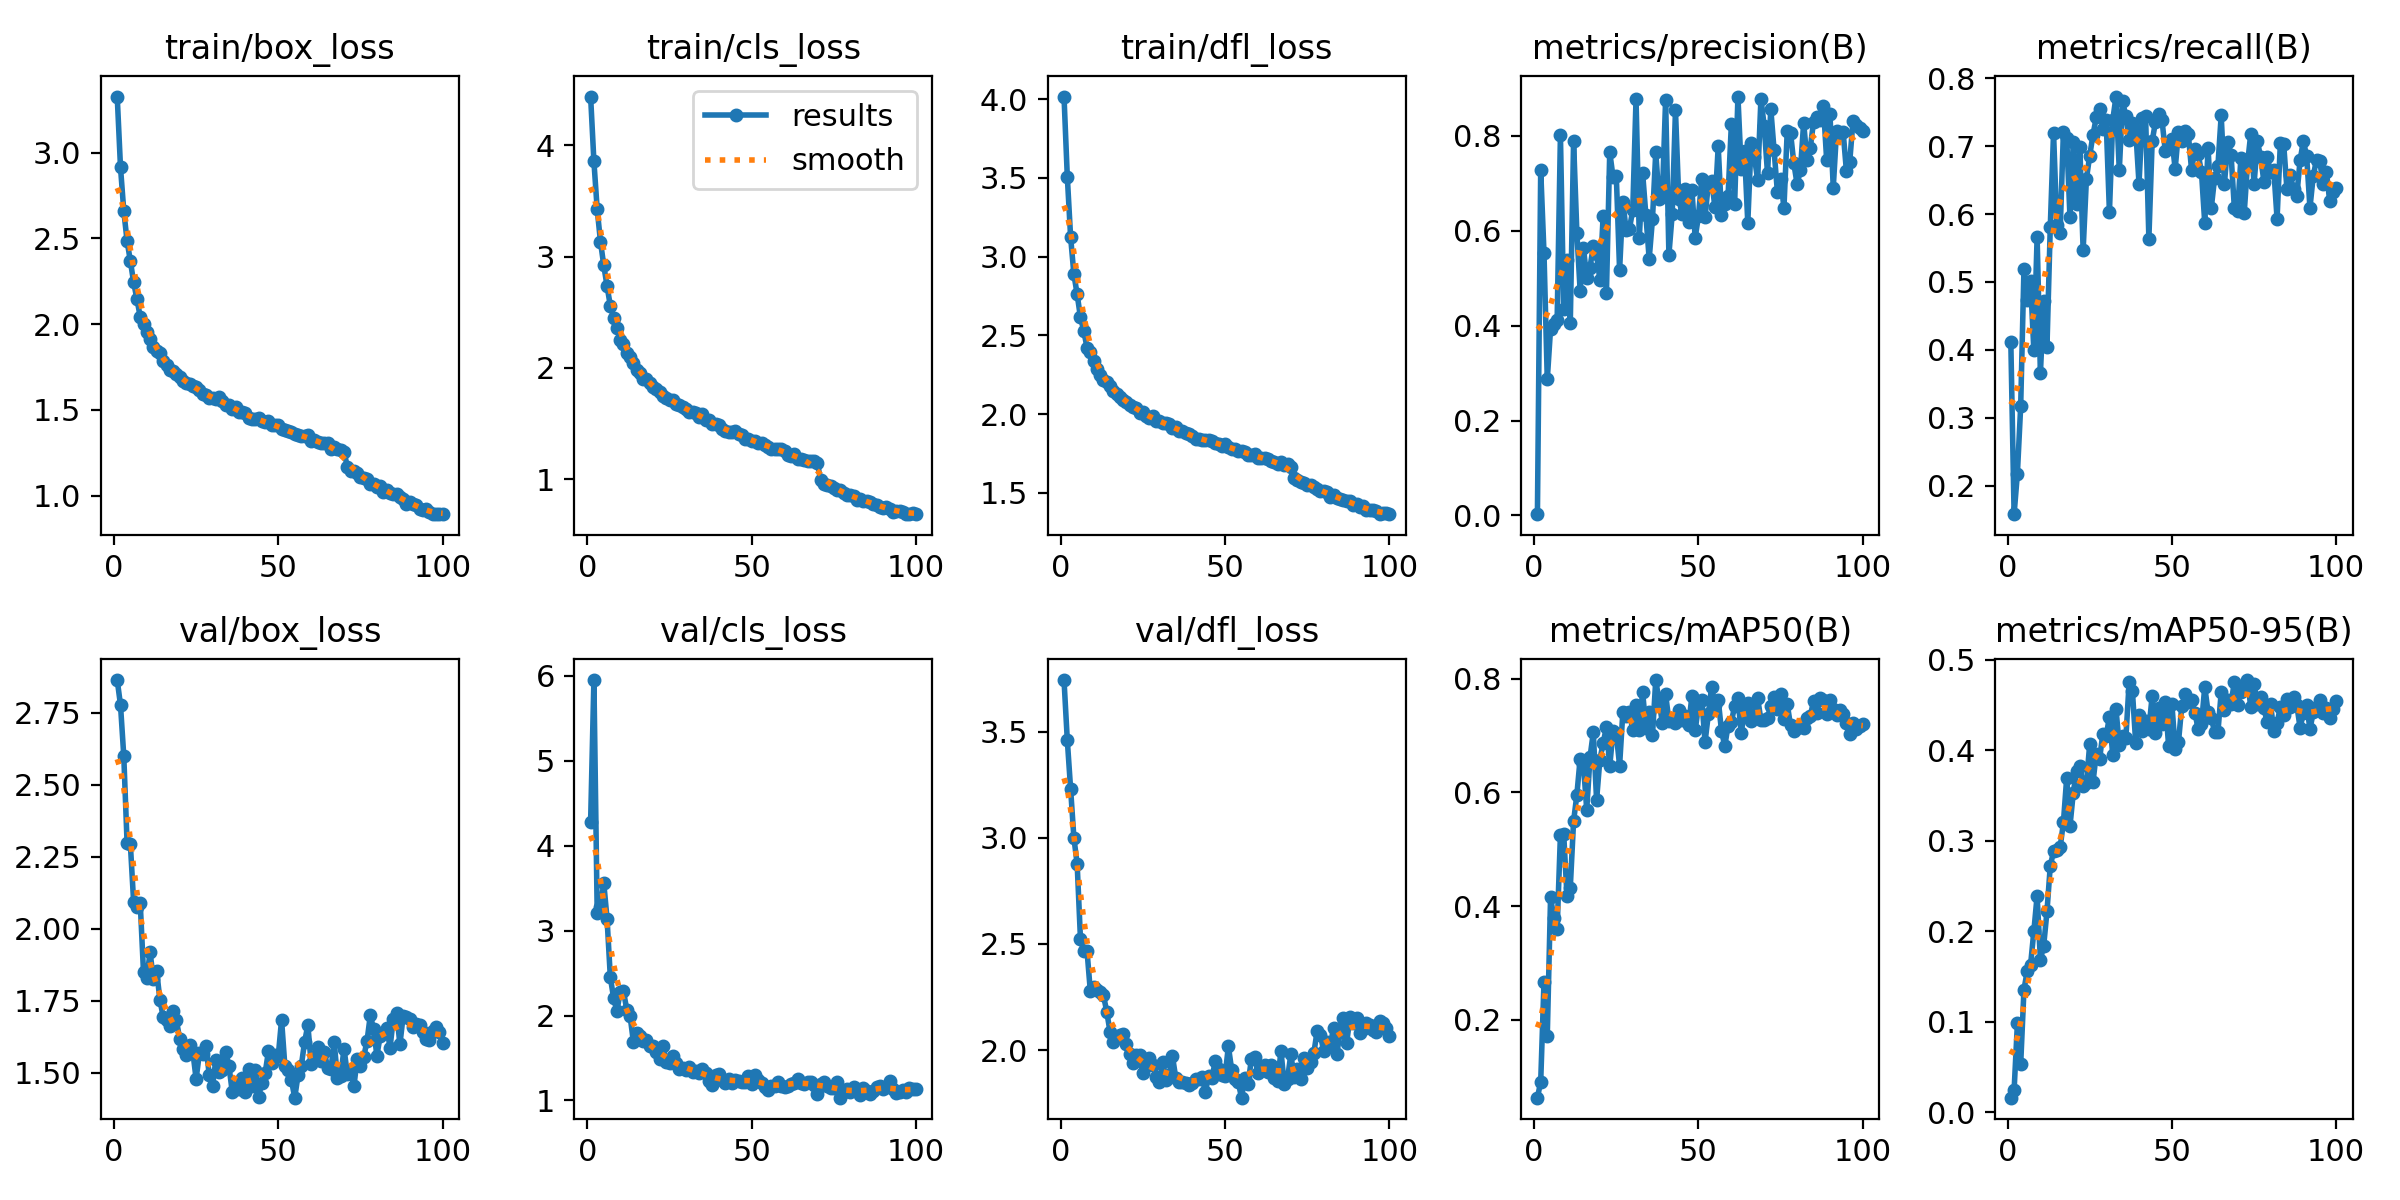

The file beside this chart, header and first rows:
epoch, time, train/box_loss, train/cls_loss, train/dfl_loss, metrics/precision(B), metrics/recall(B), metrics/mAP50(B), metrics/mAP50-95(B), val/box_loss, val/cls_loss, val/dfl_loss, lr/pg0, lr/pg1, lr/pg2
1, 45.82, 3.326, 4.438, 4.016, 0.00266, 0.4123, 0.06351, 0.01588, 2.864, 4.282, 3.743, 0.0001982, 0.0001982, 0.0001982
2, 86.83, 2.913, 3.856, 3.508, 0.7282, 0.1581, 0.09143, 0.02405, 2.777, 5.952, 3.46, 0.0003943, 0.0003943, 0.0003943
3, 128.4, 2.659, 3.426, 3.126, 0.5531, 0.218, 0.2666, 0.09792, 2.599, 3.209, 3.232, 0.0005864, 0.0005864, 0.0005864
4, 169.7, 2.484, 3.134, 2.889, 0.2868, 0.3167, 0.1721, 0.05266, 2.299, 3.279, 3.001, 0.0007745, 0.0007745, 0.0007745
5, 210.4, 2.367, 2.922, 2.76, 0.3937, 0.5196, 0.4157, 0.1354, 2.293, 3.562, 2.876, 0.0009587, 0.0009587, 0.0009587
6, 251.1, 2.243, 2.735, 2.614, 0.4028, 0.4732, 0.3792, 0.156, 2.091, 3.141, 2.525, 0.0009505, 0.0009505, 0.0009505
7, 294.1, 2.145, 2.558, 2.53, 0.4109, 0.5009, 0.3594, 0.1624, 2.074, 2.45, 2.465, 0.0009406, 0.0009406, 0.0009406
8, 334.9, 2.042, 2.451, 2.422, 0.8016, 0.4001, 0.5253, 0.1997, 2.089, 2.206, 2.467, 0.0009307, 0.0009307, 0.0009307
9, 376.3, 1.999, 2.357, 2.392, 0.4353, 0.5658, 0.5263, 0.239, 1.848, 2.051, 2.279, 0.0009208, 0.0009208, 0.0009208
10, 417.1, 1.956, 2.25, 2.336, 0.5379, 0.3655, 0.4174, 0.1685, 1.829, 2.279, 2.296, 0.0009109, 0.0009109, 0.0009109
11, 457.7, 1.911, 2.213, 2.287, 0.4056, 0.4715, 0.4327, 0.184, 1.919, 2.285, 2.281, 0.000901, 0.000901, 0.000901
12, 500.1, 1.867, 2.132, 2.249, 0.7887, 0.4047, 0.5491, 0.2219, 1.824, 2.069, 2.275, 0.0008911, 0.0008911, 0.0008911
13, 540.7, 1.844, 2.097, 2.22, 0.5962, 0.5806, 0.5956, 0.272, 1.852, 1.997, 2.258, 0.0008812, 0.0008812, 0.0008812
14, 581.4, 1.831, 2.041, 2.204, 0.4735, 0.7198, 0.6592, 0.2883, 1.753, 1.694, 2.181, 0.0008713, 0.0008713, 0.0008713
15, 622.9, 1.784, 1.986, 2.18, 0.5646, 0.5835, 0.6491, 0.2896, 1.692, 1.798, 2.086, 0.0008614, 0.0008614, 0.0008614
16, 664.7, 1.761, 1.955, 2.145, 0.5008, 0.5726, 0.5696, 0.2926, 1.683, 1.76, 2.037, 0.0008515, 0.0008515, 0.0008515
17, 706, 1.731, 1.898, 2.126, 0.5225, 0.7213, 0.6614, 0.3203, 1.661, 1.697, 2.063, 0.0008416, 0.0008416, 0.0008416
18, 749.6, 1.726, 1.898, 2.112, 0.5673, 0.7116, 0.7054, 0.3695, 1.713, 1.707, 2.069, 0.0008317, 0.0008317, 0.0008317
19, 790.8, 1.711, 1.861, 2.091, 0.5501, 0.5952, 0.5867, 0.3164, 1.682, 1.638, 2.077, 0.0008218, 0.0008218, 0.0008218
20, 831.6, 1.69, 1.832, 2.075, 0.4965, 0.7058, 0.6573, 0.353, 1.618, 1.641, 2.028, 0.0008119, 0.0008119, 0.0008119
21, 873.5, 1.669, 1.806, 2.061, 0.6315, 0.6141, 0.6864, 0.3772, 1.581, 1.571, 1.982, 0.000802, 0.000802, 0.000802
22, 914.9, 1.656, 1.781, 2.048, 0.4693, 0.699, 0.7149, 0.3831, 1.562, 1.483, 1.941, 0.0007921, 0.0007921, 0.0007921
23, 957, 1.65, 1.747, 2.036, 0.7658, 0.5466, 0.6458, 0.36, 1.595, 1.647, 1.976, 0.0007822, 0.0007822, 0.0007822
24, 997.8, 1.639, 1.732, 2.008, 0.7138, 0.6519, 0.7073, 0.3637, 1.573, 1.452, 1.976, 0.0007723, 0.0007723, 0.0007723
25, 1039, 1.63, 1.711, 2.015, 0.7158, 0.6858, 0.7024, 0.4067, 1.479, 1.44, 1.89, 0.0007624, 0.0007624, 0.0007624
26, 1082, 1.616, 1.715, 1.99, 0.5171, 0.7167, 0.647, 0.3648, 1.567, 1.526, 1.927, 0.0007525, 0.0007525, 0.0007525
27, 1124, 1.59, 1.672, 1.975, 0.6612, 0.7423, 0.742, 0.3963, 1.565, 1.435, 1.962, 0.0007426, 0.0007426, 0.0007426
28, 1165, 1.586, 1.671, 1.986, 0.601, 0.7554, 0.735, 0.3908, 1.592, 1.371, 1.928, 0.0007327, 0.0007327, 0.0007327
29, 1206, 1.568, 1.645, 1.954, 0.6046, 0.7246, 0.7408, 0.4183, 1.493, 1.385, 1.873, 0.0007228, 0.0007228, 0.0007228
30, 1246, 1.566, 1.631, 1.959, 0.6435, 0.7381, 0.7094, 0.4156, 1.454, 1.363, 1.85, 0.0007129, 0.0007129, 0.0007129
31, 1289, 1.564, 1.602, 1.942, 0.8774, 0.6028, 0.7534, 0.4372, 1.544, 1.395, 1.943, 0.000703, 0.000703, 0.000703
32, 1330, 1.577, 1.607, 1.946, 0.585, 0.7381, 0.7103, 0.3952, 1.503, 1.335, 1.857, 0.0006931, 0.0006931, 0.0006931
33, 1374, 1.552, 1.598, 1.937, 0.7227, 0.773, 0.7764, 0.4453, 1.51, 1.345, 1.885, 0.0006832, 0.0006832, 0.0006832
34, 1414, 1.529, 1.556, 1.911, 0.6324, 0.6643, 0.7137, 0.4057, 1.572, 1.327, 1.97, 0.0006733, 0.0006733, 0.0006733
35, 1456, 1.53, 1.589, 1.916, 0.5408, 0.7659, 0.7414, 0.4155, 1.523, 1.373, 1.868, 0.0006634, 0.0006634, 0.0006634
36, 1498, 1.502, 1.529, 1.891, 0.6244, 0.7441, 0.7002, 0.4137, 1.432, 1.328, 1.849, 0.0006535, 0.0006535, 0.0006535
37, 1539, 1.518, 1.533, 1.894, 0.7652, 0.7094, 0.7973, 0.4754, 1.451, 1.228, 1.85, 0.0006436, 0.0006436, 0.0006436
38, 1580, 1.484, 1.493, 1.88, 0.6668, 0.7343, 0.7601, 0.4651, 1.443, 1.186, 1.846, 0.0006337, 0.0006337, 0.0006337
39, 1621, 1.485, 1.499, 1.875, 0.6705, 0.7234, 0.7227, 0.4077, 1.481, 1.299, 1.834, 0.0006238, 0.0006238, 0.0006238
40, 1662, 1.48, 1.491, 1.859, 0.8761, 0.6448, 0.7723, 0.4386, 1.434, 1.306, 1.846, 0.0006139, 0.0006139, 0.0006139
41, 1704, 1.455, 1.455, 1.843, 0.5495, 0.7421, 0.7256, 0.4212, 1.512, 1.24, 1.865, 0.000604, 0.000604, 0.000604
42, 1747, 1.445, 1.43, 1.845, 0.6349, 0.7446, 0.7266, 0.433, 1.454, 1.207, 1.862, 0.0005941, 0.0005941, 0.0005941
43, 1789, 1.444, 1.421, 1.833, 0.8541, 0.564, 0.7211, 0.4232, 1.511, 1.254, 1.873, 0.0005842, 0.0005842, 0.0005842
44, 1832, 1.452, 1.425, 1.836, 0.6672, 0.7072, 0.7454, 0.4603, 1.416, 1.205, 1.801, 0.0005743, 0.0005743, 0.0005743
45, 1874, 1.433, 1.435, 1.836, 0.6359, 0.7354, 0.7276, 0.419, 1.465, 1.236, 1.878, 0.0005644, 0.0005644, 0.0005644
46, 1917, 1.429, 1.403, 1.831, 0.6887, 0.748, 0.7343, 0.4469, 1.498, 1.231, 1.87, 0.0005545, 0.0005545, 0.0005545
47, 1959, 1.432, 1.396, 1.814, 0.6175, 0.738, 0.7177, 0.4288, 1.574, 1.219, 1.946, 0.0005446, 0.0005446, 0.0005446
48, 2001, 1.411, 1.365, 1.811, 0.6853, 0.6923, 0.769, 0.4537, 1.532, 1.213, 1.912, 0.0005347, 0.0005347, 0.0005347
49, 2043, 1.41, 1.36, 1.797, 0.5854, 0.6966, 0.7087, 0.4052, 1.562, 1.29, 1.882, 0.0005248, 0.0005248, 0.0005248
50, 2085, 1.41, 1.345, 1.813, 0.6315, 0.7103, 0.7531, 0.4513, 1.559, 1.198, 1.878, 0.0005149, 0.0005149, 0.0005149
51, 2126, 1.386, 1.343, 1.793, 0.7101, 0.6665, 0.7621, 0.4019, 1.684, 1.301, 2.018, 0.000505, 0.000505, 0.000505
52, 2167, 1.383, 1.328, 1.778, 0.6292, 0.7214, 0.6886, 0.4089, 1.524, 1.246, 1.907, 0.0004951, 0.0004951, 0.0004951
53, 2209, 1.375, 1.326, 1.78, 0.6992, 0.7081, 0.7372, 0.4488, 1.509, 1.207, 1.863, 0.0004852, 0.0004852, 0.0004852
54, 2250, 1.368, 1.308, 1.765, 0.7047, 0.7223, 0.786, 0.462, 1.474, 1.161, 1.849, 0.0004753, 0.0004753, 0.0004753
55, 2292, 1.36, 1.291, 1.769, 0.6504, 0.7174, 0.7531, 0.4538, 1.413, 1.122, 1.776, 0.0004654, 0.0004654, 0.0004654
56, 2333, 1.355, 1.271, 1.757, 0.7777, 0.6643, 0.763, 0.4559, 1.49, 1.172, 1.867, 0.0004555, 0.0004555, 0.0004555
57, 2375, 1.344, 1.274, 1.742, 0.634, 0.6958, 0.7077, 0.4412, 1.524, 1.173, 1.841, 0.0004456, 0.0004456, 0.0004456
58, 2416, 1.345, 1.27, 1.743, 0.6557, 0.6878, 0.6814, 0.4241, 1.607, 1.218, 1.957, 0.0004357, 0.0004357, 0.0004357
59, 2459, 1.35, 1.275, 1.747, 0.6743, 0.662, 0.7171, 0.4289, 1.665, 1.175, 1.967, 0.0004258, 0.0004258, 0.0004258
60, 2500, 1.32, 1.25, 1.723, 0.8241, 0.5866, 0.7234, 0.4702, 1.532, 1.155, 1.893, 0.0004159, 0.0004159, 0.0004159
... 40 more rows
